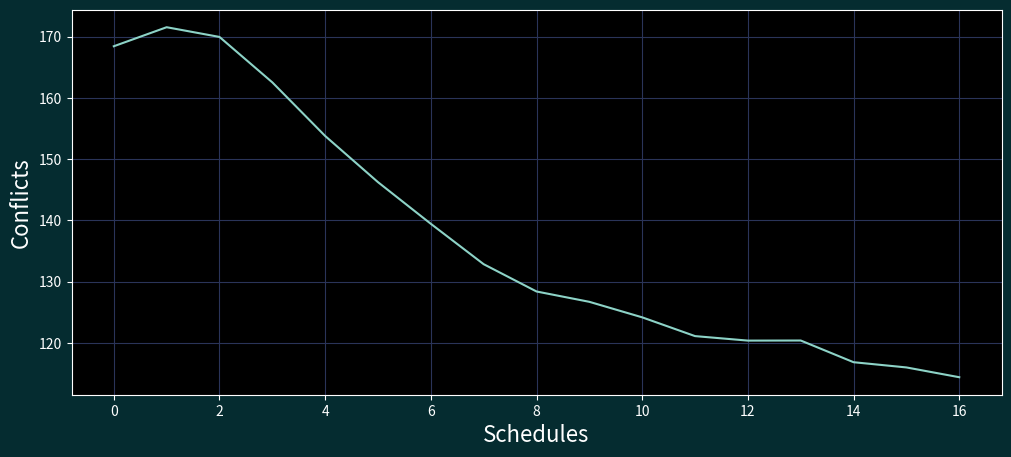

This chart was generated by the following Python code:
'''
    A - TechDoc (Divided)
    A - TechDoc (Divided)
    B - ArtApp (LEC)
    C - PEco (LEC)
    D - Free Elective (LEC)
    E - DesAlgo (LEC)
    F - PE (LEC)
    G - OS (LEC)
    H - OS (LAB)
    I - IM (LEC)
    J - IM (LAB)

    00000 - None
    00001 - TechDoc
    10001  - ArtApp
    0010 - PEco
    00101 - OS Lec
    10101 - OS Lab
'''
import random
import datetime
import matplotlib.pyplot as plt
from copy import deepcopy

class Genetic:
    def __init__(self, popsize, mutrate, maxgen, selection_pressure) -> None:
        self.popsize = popsize
        self.mutrate = mutrate
        self.maxgen = maxgen
        self.selection_pressure = selection_pressure

        self.courses = ['A', 'A', 'B',
                        'C', 'D', 'E',
                        'F', 'G', 'H',
                        'I', 'J']
        
        self.population = []
        self.lunch_break_indices = [2, 3, 12, 13, 22, 23, 32, 33, 42, 43, 52, 53]
        self.avg_conflict = 0
        self.plots = []
        self.minimum_conflicts = float('inf')

    def print(self, schedule):
        timeslots = ["7:30 AM - 9:00 AM", "9:00 AM - 10:30 AM", "10:30 AM - 12:00 NN",
                     "12:00 NN - 1:30 PM", "1:30 PM - 3:00 PM", "3:00 PM - 4:30 PM",
                     "4:30 PM - 6:00 PM", "6:00 PM - 7:30 PM", "7:30 PM - 9:00 PM"]
        
        course_dict = {
            'A': 'COMP 20113: Technical Documentation',
            'B': 'Art Appreciation',
            'C': "People and the Earth's Ecosystem",
            'D': 'CS Free Elective 2',
            'E': "Design and Analysis of Algorithms",
            'F': "Team Sports",
            'G': "Operating System (LEC)",
            'H': "Operating System (LAB)",
            'I': "Information Management (LEC)",
            'J': "Information Management (LAB)",
            '0': "None"
        }

        days = ['Monday', 'Tuesday', 'Wednesday', 'Thursday', 'Friday', 'Saturday']

        for day_idx in range(0, len(schedule), 10):
            print(f"{days[day_idx//10]}")
            timeslot_idx = 0
            while timeslot_idx < 9:
                print(f"{timeslots[timeslot_idx]}:\t{course_dict[schedule[day_idx+timeslot_idx]]}")
                timeslot_idx += 1
        # for idx, timeslot in enumerate(schedule):
        #     print(f"{days[idx%10]}")
        #     print(f"{timeslots[idx]}: {course_dict[timeslot]}")
            
    def start_world(self):
        _start_time = datetime.datetime.now().time()
        # while self.minimum_conflicts > 0:
        print("Starting World...")
        self.initialize()
        for i in range(self.maxgen):
            # print(f"Generation {i+1}")
            res = self.selection()
            if res:
                break
        self.evaluation()
        self.plot()
        _end_time = datetime.datetime.now().time()
        print(f"Start: {_start_time}, End: {_end_time}")
        return 
    
    def initialize(self):
        for i in range(self.popsize):
            # 9 timeslots + 1 boundary "1" in Monday - Friday
            schedule = ["0" if (i not in (9, 19, 29, 39, 49, 59)) else "1" for i in range(60)]
            added_courses = 0
            while added_courses < 11:
                random_timeslot = random.randrange(0, 54)
                if schedule[random_timeslot] == "0":
                    random_course = random.choice(self.courses)
                    # INSERT COURSE
                    if random_course == "A":
                        schedule[random_timeslot] = random_course
                    else:
                        if schedule[random_timeslot+1] == "0":
                            schedule[random_timeslot] = random_course
                            schedule[random_timeslot+1] = random_course
                        else:
                            continue

                    added_courses += 1
            self.population.append(schedule)
            # print("".join(schedule))
    
    def calculate_fitness(self, schedule: list, _print=False):
        conflicts = 0
        
       # HARD CONSTRAINTS
        # for course in self.courses:
        #     if course not in ("0", "1"):
        #         if course in ('A', 'B'):
        #             if schedule.count(course) > 1:
        #                 conflicts += 20 * (schedule.count(course) - 1)
        #         else:
        #             if schedule.count(course) > 2:
        #                 conflicts += 20 * (schedule.count(course) - 2) / 2
        

        # ascii code - 65 (A (65 - 65) = 0 index)
        all_classes_count = [0, 0, 0, 0, 0, 0, 0, 0, 0, 0]
        all_day_classes = [True, True, True, True, True, True]
        day_classes_count = [0, 0, 0, 0, 0, 0]

        # SOFT CONSTRAINTS

        # lunch break
        for i in range(0, len(self.lunch_break_indices), 2):
            # print(f"{i}: {schedule[self.lunch_break_indices[i]]} | {i+1}: {schedule[self.lunch_break_indices[i+1]]}")
            if schedule[self.lunch_break_indices[i]] != "0" and schedule[self.lunch_break_indices[i+1]] != "0":
                if _print:
                    print("No lunch break", 10)
                conflicts += 10

        for idx, timeslot in enumerate(schedule):
            if idx == 0:
                classes = 0
                lab = {'H': None, 'J': None}
            
            # if start of day
            if idx%10 == 0 and idx != 0:
                classes = 0

            # if end of day
            if timeslot == "1":
                if classes > 6:
                    if _print:
                        print("+3 classes", 4)
                    conflicts += 4

            # count classes per day
            if timeslot != "0" and timeslot != "1":
                classes += 1
                all_classes_count[ord(timeslot) - 65] += 1
                all_day_classes[int(idx//10)] = False
                day_classes_count[int(idx//10)] += 1

            # lab day constraint
            if timeslot in ("H", "J"):
                lab[timeslot] = int(idx//10)

            # last class
            if timeslot != "1" and schedule[idx+1] == "1":
                if timeslot != "0":
                    # if lab or PE
                    if timeslot in ("F", "H", "J"):
                        if _print:
                            print("lab/pe last class", 5)
                        conflicts += 5
                    else:
                        if _print:
                            print("may klase sa gabi", 3)
                        conflicts += 3           

        # free day constraint
        if not any(all_day_classes):
            if _print:
                print("walang free day", 2)
            conflicts += 2

        # lab constraint
        if lab['H'] == None or lab['J'] == None:
            if _print:
                print("No lab", 8)
            conflicts += 8
        elif lab['H'] != lab['J']:
            if _print:
                print("Di sabay", 8)
            conflicts += 8
            if day_classes_count[lab['H']] > 2:
                conflicts += 5
            if day_classes_count[lab['J']] > 2:
                conflicts += 5
        else:
            if day_classes_count[lab['H']] > 4:
                conflicts += 10

        # HARD CONSTRAINTS
        for idx, class_count in enumerate(all_classes_count):
            if class_count > 2:
                if _print:
                    print("leb/lab duplicate", 20 * (class_count - 2) / 2)
                conflicts += 20 * (class_count - 2) / 2
            elif class_count == 0 or class_count == 1:
                if _print:
                    print("kulang", 20)
                conflicts += 20

        # print(all_classes_count)
        return int(conflicts)
 
    def get_mating_probability(self, conflicts):
        return (200 - conflicts)

    def get_avg_conflicts(self):
        conflicts = 0
        for sched in self.population:
            conflicts += self.calculate_fitness(sched)
        return conflicts / self.popsize
    
    def get_highest_fitness(self, participants): 

        for i in range(len(participants)):
            current = participants[i]
            j = i - 1
            while j >= 0:
                current_participant_conflict = self.calculate_fitness(self.population[current])
                next_participant_conflict = self.calculate_fitness(self.population[participants[j]])
                # print(current_participant_conflict)
                # print(next_participant_conflict)
                # self.plots.append(current_participant_conflict)
                if current_participant_conflict == 0:
                    print(self.population[current])
                    return "0"
                if next_participant_conflict == 0:
                    print(self.population[participants[j]])
                    return "0"
                if next_participant_conflict > current_participant_conflict:
                    participants[j+1] = participants[j]
                    j = j - 1
                else:
                    break
            participants[j+1] = current

        # min = float('inf')
        # min_idx = 0
        # for sched_idx in participants:
        #     conflicts = self.calculate_fitness(self.population[sched_idx])
        #     # print(conflicts)
        #     if conflicts < min:
        #         min = conflicts
        #         min_idx = sched_idx

        return (participants[0], participants[1])

    def selection(self):
        
        new_population = []
        self.plots.append(self.get_avg_conflicts())
        # new_population.extend(top_scheds)
        
        while len(new_population) < self.popsize:

            participants = []

            # tournament
            while len(participants) < self.selection_pressure:
                participants.append(random.randrange(len(self.population)))

            parents = self.get_highest_fitness(participants)
            if parents == "0":
                return True
            parent_a_idx = parents[0]
            parent_b_idx = parents[1]

            # participants = []

            # tournament
            # while len(participants) < self.selection_pressure:
            #     participants.append(random.randrange(len(self.population)))

            # parent_b_idx = random.randrange(len(self.population))

            child = self.crossover(parent_a_idx, parent_b_idx)
            new_population.append(child)    

            child2 = self.crossover(parent_b_idx, parent_a_idx)
            new_population.append(child2)
            # new_population.append(self.population[parent_a_idx])
            # new_population.append(self.population[parent_b_idx])

        self.population = new_population

        # self.mating_pool = []
        # for idx, schedule in enumerate(self.population):
        #     conflicts = self.calculate_fitness(schedule)
        #     # print(conflicts)
        #     # print("".join(schedule))
        #     if conflicts == 0:
        #         courses = ['A', 'B', 'C', 'D', 'E', 'F', 'G', 'H', 'I', 'J']
        #         for course in courses:
        #             print(f"{course} {schedule.count(course)}")
        #         print("".join(schedule))
        #         print(conflicts)
        #         return True
        #     for i in range(self.get_mating_probability(conflicts)):
        #         self.mating_pool.append(idx)

        # self.ranking()
        # top_scheds = self.population[:int(0.1 * self.popsize)]

    def crossover(self, parent_a, parent_b):
        midpoint = random.choice([9, 19, 29, 39, 49])
        # print(midpoint)
        child = []
        child.extend(deepcopy( self.population[parent_a][:midpoint] ))
        child.extend(deepcopy( self.population[parent_b][midpoint:] ))
        # print("================")
        # print("".join(self.population[parent_a][:midpoint]))
        # print("".join(self.population[parent_b][midpoint:]))
        # print("".join(child))
        child = self.mutation(child)
        return child
    
    def mutation(self, child):
        
        def _mutate(course, space):
            if space == 1:
                random_mutation = random.random()
                if random_mutation <= self.mutrate:
                    flip_coin = random.randint(0, 1)
                    if flip_coin == 0:
                        return ("0", 1)
                    else:
                        new_course = "A"
                        return (new_course, 1)
                else:
                    return (course, space)
                    
            else:
                random_mutation = random.random()
                if random_mutation <= self.mutrate:
                    random_choice = random.random()
                    if random_choice <= 0.083:
                        return ("0", 1)
                    else:
                        random_course = random.choice(self.courses)
                        return (random_course, (1 if random_course == "A" else 2))
                else:
                    return (course, space)
                
        for idx in range(0, len(child), 10):

            timeslot_idx = 0
            
            while timeslot_idx < 9:
                schedule_idx = idx + timeslot_idx

                if child[schedule_idx] == "0" or child[schedule_idx] == "A":
                    if child[schedule_idx+1] == "0":
                        mutated_timeslot = _mutate(child[schedule_idx], 2)
                        if mutated_timeslot[1] == 1:
                            child[schedule_idx] = mutated_timeslot[0]
                            child[schedule_idx+1] = "0"
                        else:
                            child[schedule_idx] = mutated_timeslot[0]
                            child[schedule_idx+1] = mutated_timeslot[0]
                            timeslot_idx += 1
                    else:
                        mutated_timeslot = _mutate(child[schedule_idx], 1)
                        child[schedule_idx] = mutated_timeslot[0]
                else:
                    mutated_timeslot = _mutate(child[schedule_idx], 2)
                    if mutated_timeslot[1] == 1:
                        child[schedule_idx] = mutated_timeslot[0]
                        child[schedule_idx+1] = "0"
                    else:
                        child[schedule_idx] = mutated_timeslot[0]
                        child[schedule_idx+1] = mutated_timeslot[0]
                        timeslot_idx += 1
                
                timeslot_idx += 1

        return child

    def evaluation(self):
        
        min = float('inf')
        min_idx = 0

        for i in range(len(self.population)):
            conflicts = self.calculate_fitness(self.population[i])
            if conflicts < min:
                min = conflicts
                min_idx = i

        # for i in range(len(self.population)):
        #     for j in range(len(self.population)):
        #         if self.calculate_fitness(self.population[i]) < self.calculate_fitness(self.population[j]):
        #             self.population[i], self.population[j] = self.population[j], self.population[i]
        self.minimum_conflicts = min
        print(min)
        self.calculate_fitness(self.population[min_idx], True)
        print("".join(self.population[min_idx]))
        self.print(self.population[min_idx])

    def elitism(self):
        pass

    def clone(self, schedule, num):
        pass        

    def plot(self):
        # fig = plt.figure(figsize=(10, 10))
        plt.style.use("dark_background")
        plt.rcParams["figure.figsize"] = (12, 5) # size of the chart
        # plt.rcParams['toolbar'] = 'None' # removes toolbar at the bottom

        plt.plot(self.plots)
        # plt.plot(self.mutation_count_list)

        for color in ['figure.facecolor', 'axes.facecolor', 'savefig.facecolor']:
            plt.rcParams[color] = '#052C30' 
        for color in ['text.color', 'axes.labelcolor', 'xtick.color', 'ytick.color']:
            plt.rcParams[color] = '#E6F9FA'

        plt.grid(color='#2A3459')

        # plt.suptitle('PROPORTIONAL GROWTH RATE', fontsize=22)
        plt.xlabel('Schedules', fontsize=16)
        plt.ylabel('Conflicts', fontsize=16)

        plt.show()

genetic = Genetic(2000, 0.0125, 100, 5)
genetic.start_world()